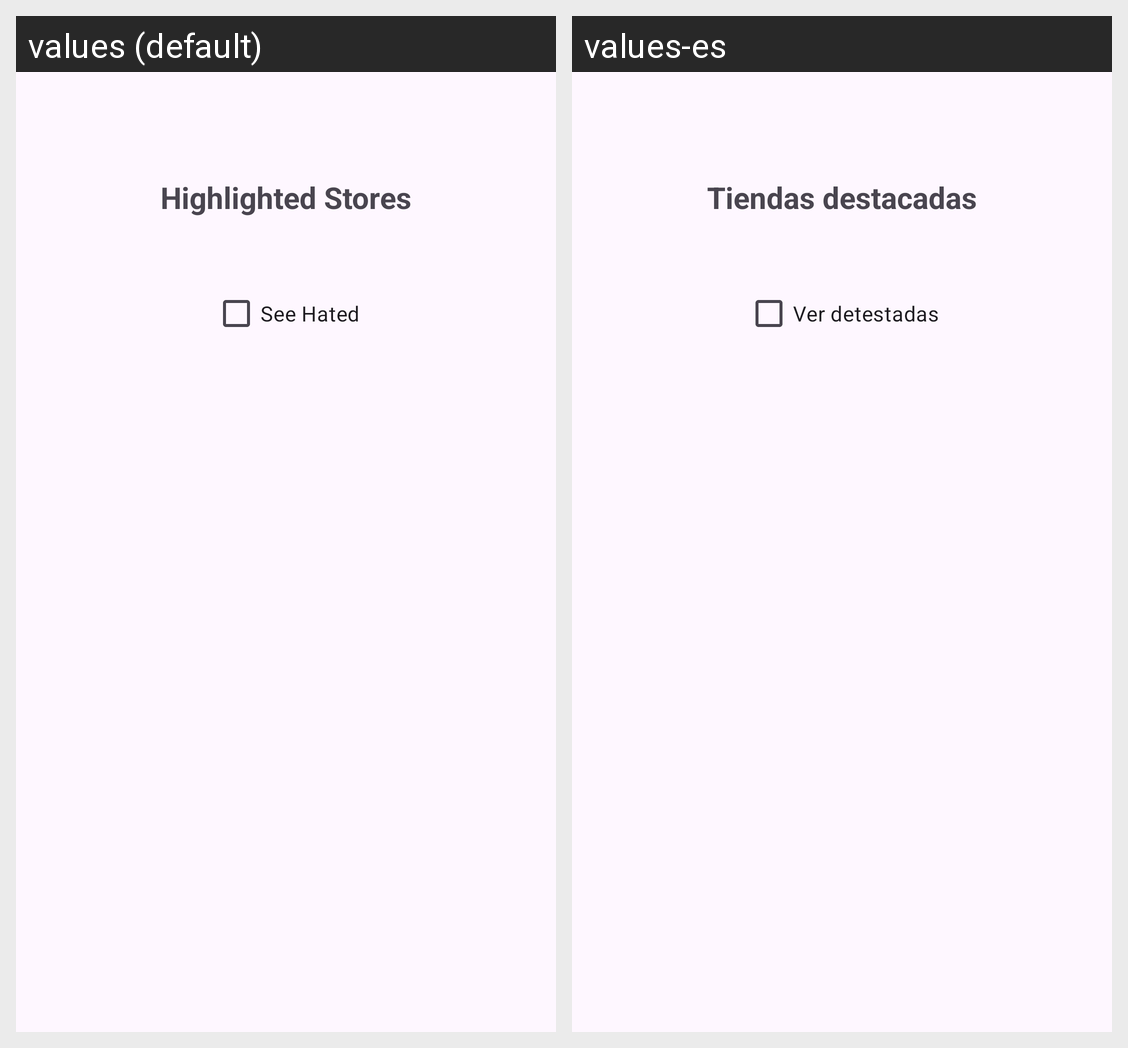

For this localized Android screen grid, give each drawn string resource with its value in every locale shown.
Android screen res/layout/activity_highlighted_stores.xml rendered under 2 locales, left to right: values (default), values-es. Device: Nexus 5 (rendered at 1080×1920; each locale shown at half size, 540×960, under a caption strip naming it); theme Theme.ComicBookStoresApp.
Strings drawn on this screen, with the default value and each locale's value (text and hints the layout hard-codes, and strings that could not be matched under every locale, appear in the picture but are not listed):

highlighted_stores
  values: Highlighted Stores
  values-es: Tiendas destacadas

see_hated
  values: See Hated
  values-es: Ver detestadas
